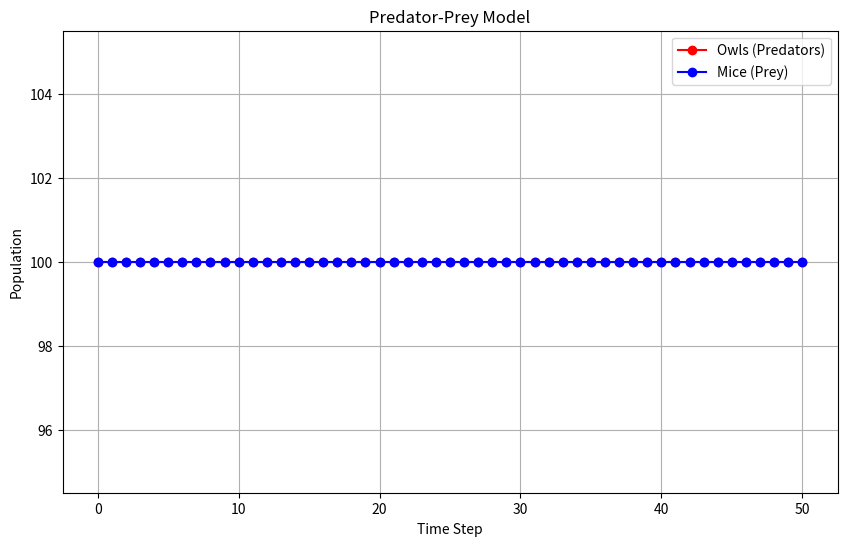

The script that saved this image:
import numpy as np
import matplotlib.pyplot as plt
import pandas as pd


pp_matrix = np.array([[0.8, 0.2], 
                      [1, 0]])
p_cov = pp_matrix @ pp_matrix.T
e_vals, e_vecs = np.linalg.eig(p_cov)

print(pp_matrix)
print(f"Eigenvectors are:", e_vecs)
print(f"Eigenvalues are:", e_vals)

initial_population = ([100,100])
time = 50
pop_over_time = [initial_population]

for _ in range(50):
    new_pop = pp_matrix @ pop_over_time[-1]
    pop_over_time.append(new_pop)
    
pop_over_time = np.array(pop_over_time)

plt.figure(figsize=(10, 6))
plt.plot(pop_over_time[:, 0], label="Owls (Predators)", color='red', marker='o')
plt.plot(pop_over_time[:, 1], label="Mice (Prey)", color='blue', marker='o')
plt.title("Predator-Prey Model")
plt.xlabel("Time Step")
plt.ylabel("Population")
plt.legend()
plt.grid(True)
plt.show()
